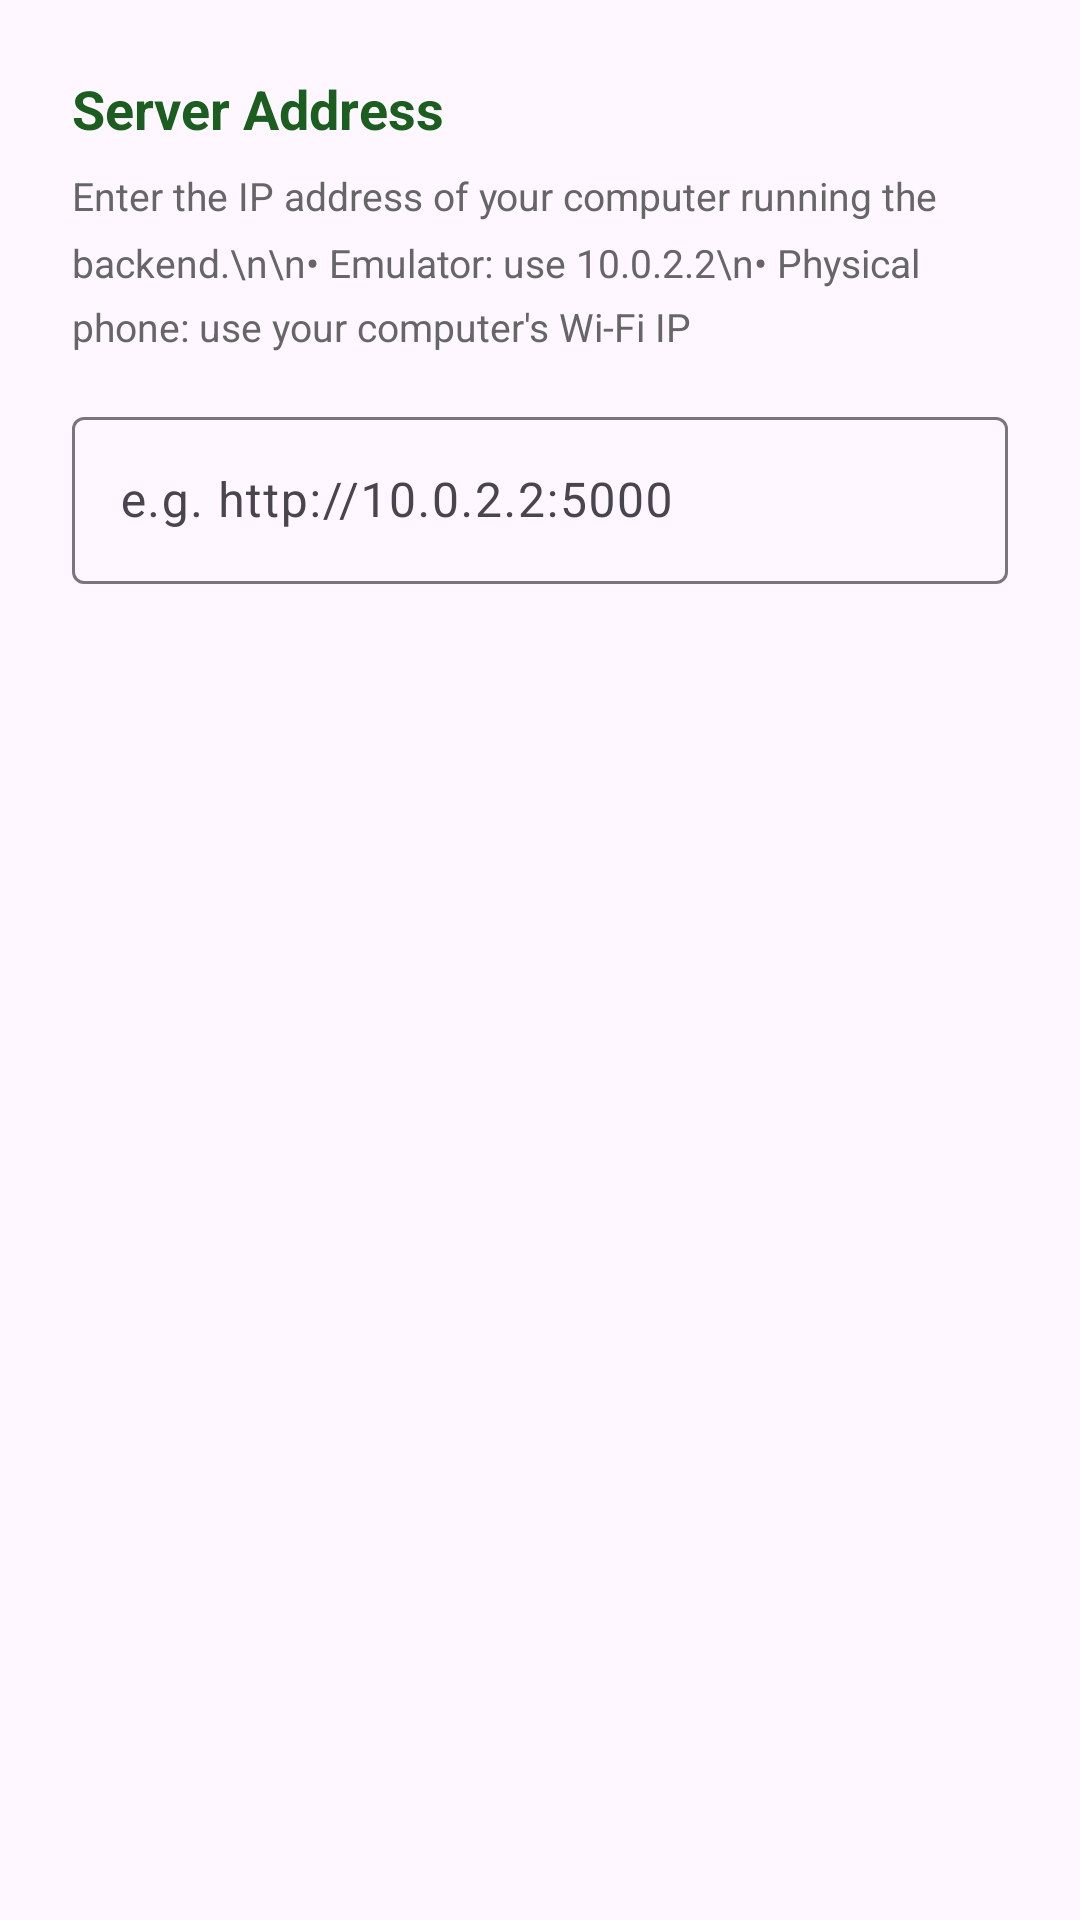

Android layout source for this screen:
<!-- AndroidManifest.xml: application theme Theme.AgriConnect -->
<!-- res/layout/dialog_server_settings.xml -->
<?xml version="1.0" encoding="utf-8"?>
<LinearLayout xmlns:android="http://schemas.android.com/apk/res/android"
    android:layout_width="match_parent"
    android:layout_height="wrap_content"
    android:orientation="vertical"
    android:padding="24dp">

    <TextView
        android:layout_width="wrap_content"
        android:layout_height="wrap_content"
        android:text="Server Address"
        android:textSize="18sp"
        android:textStyle="bold"
        android:textColor="#1b5e20"
        android:layout_marginBottom="8dp" />

    <TextView
        android:layout_width="wrap_content"
        android:layout_height="wrap_content"
        android:text="Enter the IP address of your computer running the backend.\n\n• Emulator: use 10.0.2.2\n• Physical phone: use your computer's Wi-Fi IP"
        android:textSize="13sp"
        android:textColor="#666666"
        android:lineSpacingMultiplier="1.4"
        android:layout_marginBottom="16dp" />

    <com.google.android.material.textfield.TextInputLayout
        android:layout_width="match_parent"
        android:layout_height="wrap_content"
        android:hint="e.g. http://10.0.2.2:5000"
        style="@style/Widget.Material3.TextInputLayout.OutlinedBox">

        <com.google.android.material.textfield.TextInputEditText
            android:id="@+id/serverUrlInput"
            android:layout_width="match_parent"
            android:layout_height="wrap_content"
            android:inputType="textUri"
            android:imeOptions="actionDone" />

    </com.google.android.material.textfield.TextInputLayout>

</LinearLayout>
<!-- resources referenced by this layout -->
<resources>
  <style name="Theme.AgriConnect" parent="Theme.Material3.DayNight.NoActionBar">
          <item name="colorPrimary">#2e7d32</item>
          <item name="colorPrimaryVariant">#1b5e20</item>
          <item name="colorOnPrimary">#ffffff</item>
          <item name="colorSecondary">#81c784</item>
          <item name="colorOnSecondary">#000000</item>
          <item name="colorSurface">#ffffff</item>
          <item name="colorOnSurface">#1a1a1a</item>
          <item name="android:statusBarColor">#1b5e20</item>
          <item name="android:navigationBarColor">#2e7d32</item>
      </style>
</resources>
